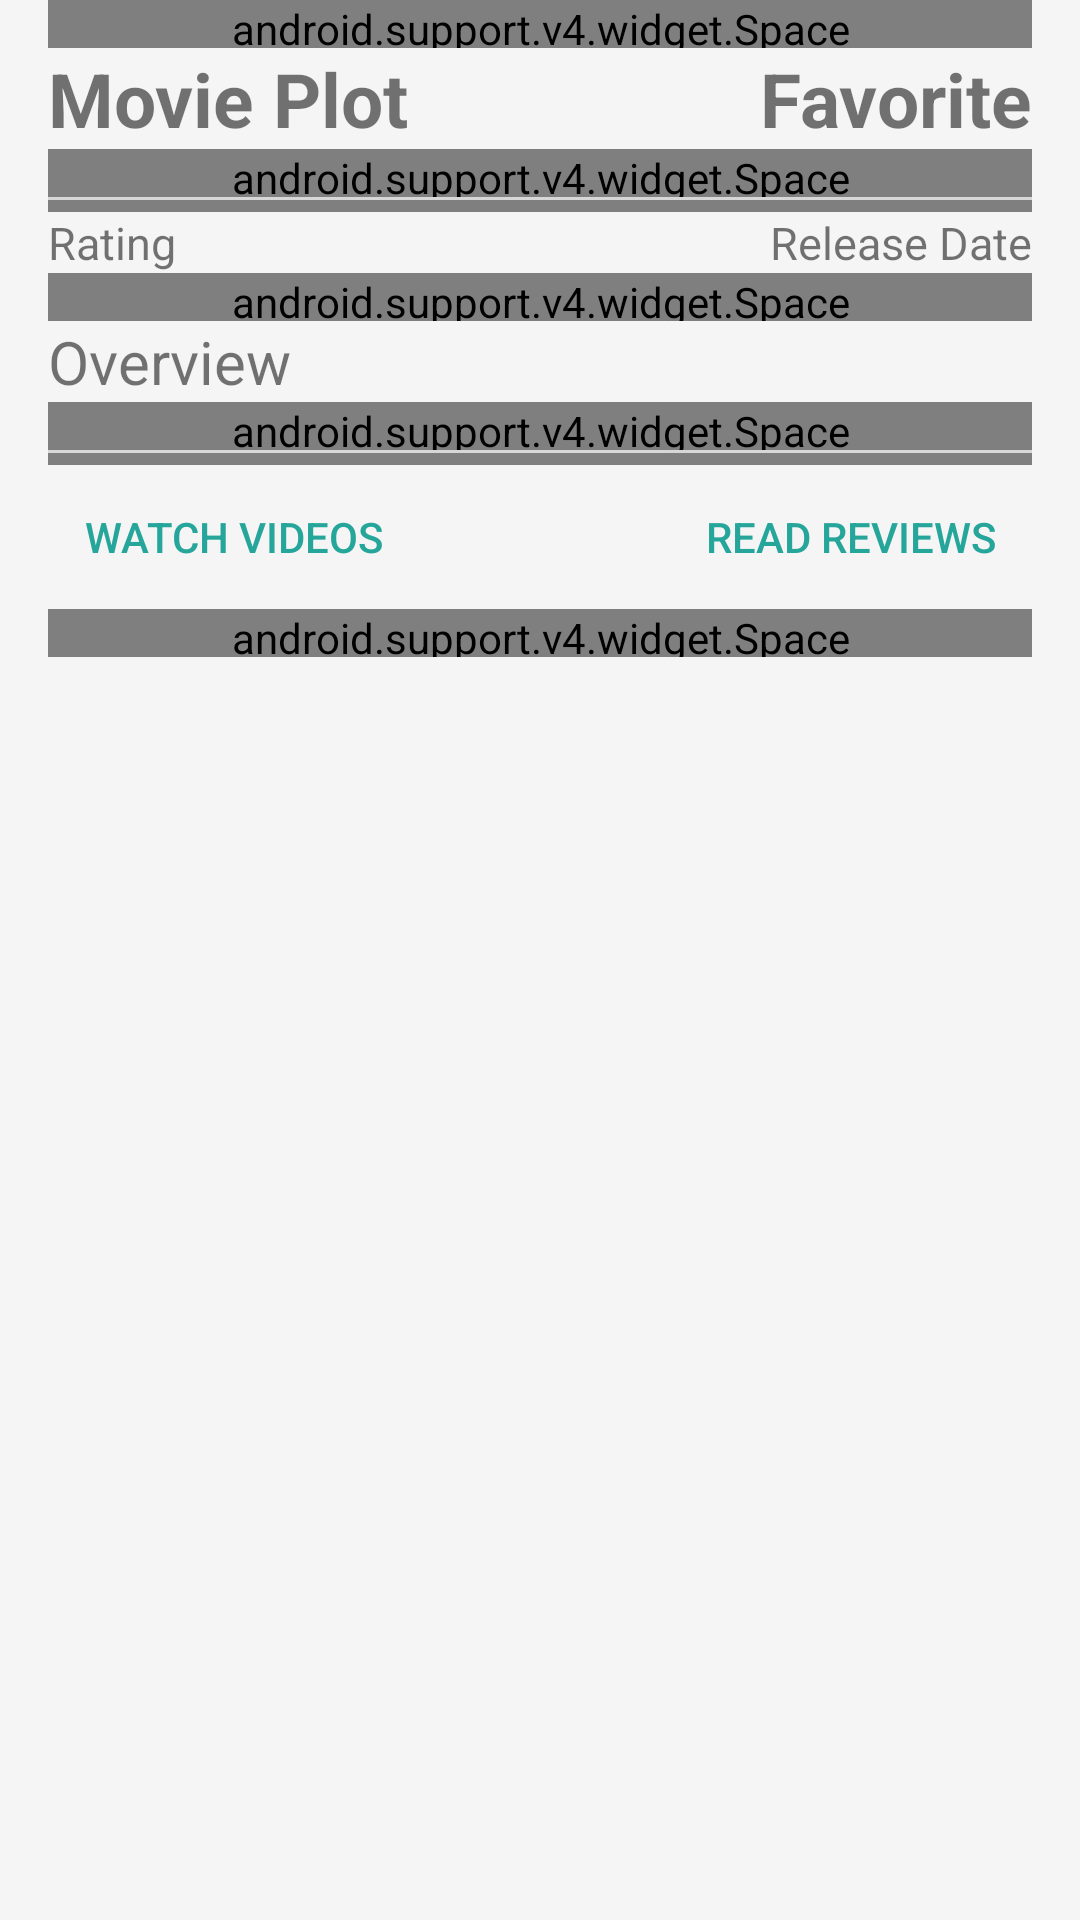

Layout XML and referenced resources for this Android screen:
<!-- AndroidManifest.xml: activity theme AppTheme.NoActionBar -->
<!-- res/layout/fragment_movie_details.xml -->
<?xml version="1.0" encoding="utf-8"?>
<RelativeLayout xmlns:android="http://schemas.android.com/apk/res/android"
    android:layout_width="match_parent"
    android:layout_height="match_parent">

    <ScrollView
        android:layout_width="match_parent"
        android:layout_height="match_parent">

        <RelativeLayout
            android:layout_width="match_parent"
            android:layout_height="match_parent"
            android:paddingLeft="@dimen/padding_avg"
            android:paddingRight="@dimen/padding_avg">

            <LinearLayout
                android:id="@+id/linear_layout_movie_details"
                android:layout_width="match_parent"
                android:layout_height="match_parent"
                android:orientation="vertical">

                <RelativeLayout
                    android:id="@+id/relative_layout_movies_backdrop"
                    android:layout_width="match_parent"
                    android:layout_height="@dimen/app_bar_height"
                    android:layout_marginTop="@dimen/margin_avg"
                    android:background="@color/primary"
                    android:visibility="gone">

                    <ImageView
                        android:id="@+id/image_view_backdrop"
                        android:layout_width="match_parent"
                        android:layout_height="@dimen/app_bar_height"
                        android:scaleType="centerCrop" />

                    <RelativeLayout
                        android:layout_width="match_parent"
                        android:layout_height="wrap_content"
                        android:layout_alignParentBottom="true"
                        android:layout_alignParentLeft="true"
                        android:background="@color/dark_transparent">

                        <TextView
                            android:id="@+id/text_view_title"
                            android:layout_width="wrap_content"
                            android:layout_height="wrap_content"
                            android:layout_margin="@dimen/margin_small"
                            android:text="@string/title"
                            android:textColor="@color/md_grey_100"
                            android:textSize="@dimen/text_size_huge"
                            android:textStyle="bold" />

                    </RelativeLayout>

                </RelativeLayout>

                <android.support.v4.widget.Space
                    android:layout_width="match_parent"
                    android:layout_height="@dimen/space_avg" />

                <RelativeLayout
                    android:layout_width="match_parent"
                    android:layout_height="wrap_content">

                    <TextView
                        android:layout_width="wrap_content"
                        android:layout_height="wrap_content"
                        android:layout_alignParentLeft="true"
                        android:text="@string/movie_plot"
                        android:textSize="@dimen/text_size_big"
                        android:textStyle="bold" />

                    <TextView
                        android:id="@+id/text_view_favorite"
                        android:layout_width="wrap_content"
                        android:layout_height="wrap_content"
                        android:layout_alignParentEnd="true"
                        android:layout_alignParentRight="true"
                        android:clickable="true"
                        android:text="@string/favorite"
                        android:textSize="@dimen/text_size_big"
                        android:textStyle="bold" />

                </RelativeLayout>

                <android.support.v4.widget.Space
                    android:layout_width="match_parent"
                    android:layout_height="@dimen/space_avg" />

                <View style="@style/Divider" />

                <android.support.v4.widget.Space
                    android:layout_width="match_parent"
                    android:layout_height="@dimen/space_min" />

                <RelativeLayout
                    android:layout_width="match_parent"
                    android:layout_height="wrap_content">

                    <TextView
                        android:id="@+id/text_view_rating"
                        android:layout_width="wrap_content"
                        android:layout_height="wrap_content"
                        android:layout_alignParentLeft="true"
                        android:text="@string/rating"
                        android:textSize="@dimen/text_size_small" />

                    <TextView
                        android:id="@+id/text_view_release_date"
                        android:layout_width="wrap_content"
                        android:layout_height="wrap_content"
                        android:layout_alignParentRight="true"
                        android:text="@string/release_date"
                        android:textSize="@dimen/text_size_small" />

                </RelativeLayout>

                <android.support.v4.widget.Space
                    android:layout_width="match_parent"
                    android:layout_height="@dimen/space_avg" />

                <TextView
                    android:id="@+id/text_view_overview"
                    android:layout_width="match_parent"
                    android:layout_height="wrap_content"
                    android:text="@string/overview"
                    android:textSize="@dimen/text_size_avg" />

                <android.support.v4.widget.Space
                    android:layout_width="match_parent"
                    android:layout_height="@dimen/space_avg" />

                <View style="@style/Divider" />

                <android.support.v4.widget.Space
                    android:layout_width="match_parent"
                    android:layout_height="@dimen/space_min" />

                <RelativeLayout
                    android:layout_width="match_parent"
                    android:layout_height="wrap_content">

                    <Button
                        android:id="@+id/button_watch_videos"
                        style="?android:attr/borderlessButtonStyle"
                        android:layout_width="wrap_content"
                        android:layout_height="wrap_content"
                        android:layout_alignParentLeft="true"
                        android:text="@string/watch_videos"
                        android:textColor="@color/primary" />

                    <Button
                        android:id="@+id/button_read_reviews"
                        style="?android:attr/borderlessButtonStyle"
                        android:layout_width="wrap_content"
                        android:layout_height="wrap_content"
                        android:layout_alignParentRight="true"
                        android:text="@string/read_reviews"
                        android:textColor="@color/primary" />

                </RelativeLayout>

                <android.support.v4.widget.Space
                    android:layout_width="match_parent"
                    android:layout_height="@dimen/space_avg" />

            </LinearLayout>

            <LinearLayout
                android:id="@+id/linear_layout_no_movies_selected"
                android:layout_width="match_parent"
                android:layout_height="match_parent"
                android:layout_centerInParent="true"
                android:layout_margin="@dimen/margin_big"
                android:gravity="center"
                android:orientation="vertical"
                android:visibility="invisible">

                <ImageView
                    android:id="@+id/image_view_sad_face"
                    android:layout_width="wrap_content"
                    android:layout_height="wrap_content"
                    android:src="@drawable/ic_sad_face_24dp" />

                <android.support.v4.widget.Space
                    android:layout_width="match_parent"
                    android:layout_height="@dimen/space_small" />

                <TextView
                    android:layout_width="wrap_content"
                    android:layout_height="wrap_content"
                    android:gravity="center"
                    android:text="@string/no_movies_selected" />

            </LinearLayout>

        </RelativeLayout>

    </ScrollView>

</RelativeLayout>
<!-- resources referenced by this layout -->
<resources>
  <color name="dark_transparent">#bd212121</color>
  <color name="md_grey_100">#F5F5F5</color>
  <color name="primary">@color/md_teal_400</color>
  <dimen name="app_bar_height">240dp</dimen>
  <dimen name="margin_avg">16dp</dimen>
  <dimen name="margin_big">32dp</dimen>
  <dimen name="margin_small">8dp</dimen>
  <dimen name="padding_avg">16dp</dimen>
  <dimen name="space_avg">16dp</dimen>
  <dimen name="space_min">4dp</dimen>
  <dimen name="space_small">8dp</dimen>
  <dimen name="text_size_avg">20sp</dimen>
  <dimen name="text_size_big">25sp</dimen>
  <dimen name="text_size_huge">35sp</dimen>
  <dimen name="text_size_small">15sp</dimen>
  <!-- drawable ic_sad_face_24dp (drawable) -->
  <vector xmlns:android="http://schemas.android.com/apk/res/android"
      android:width="24dp"
      android:height="24dp"
      android:viewportHeight="24"
      android:viewportWidth="24">
      <path
          android:fillColor="#FF212121"
          android:pathData="M20,12A8,8 0 0,0 12,4A8,8 0 0,0 4,12A8,8 0 0,0 12,20A8,8 0 0,0 20,12M22,12A10,10 0 0,1 12,22A10,10 0 0,1 2,12A10,10 0 0,1 12,2A10,10 0 0,1 22,12M15.5,8C16.3,8 17,8.7 17,9.5C17,10.3 16.3,11 15.5,11C14.7,11 14,10.3 14,9.5C14,8.7 14.7,8 15.5,8M10,9.5C10,10.3 9.3,11 8.5,11C7.7,11 7,10.3 7,9.5C7,8.7 7.7,8 8.5,8C9.3,8 10,8.7 10,9.5M12,14C13.75,14 15.29,14.72 16.19,15.81L14.77,17.23C14.32,16.5 13.25,16 12,16C10.75,16 9.68,16.5 9.23,17.23L7.81,15.81C8.71,14.72 10.25,14 12,14Z" />
  </vector>
  <string name="favorite">Favorite</string>
  <string name="movie_plot">Movie Plot</string>
  <string name="no_movies_selected">No movies selected.\nSelect a movie first to view its details.</string>
  <string name="overview">Overview</string>
  <string name="rating">Rating</string>
  <string name="read_reviews">Read Reviews</string>
  <string name="release_date">Release Date</string>
  <string name="title">Title</string>
  <string name="watch_videos">Watch Videos</string>
  <style name="Divider">
          <item name="android:layout_width">match_parent</item>
          <item name="android:layout_height">1dp</item>
          <item name="android:background">?android:attr/listDivider</item>
      </style>
  <style name="AppTheme.NoActionBar">
          <item name="windowActionBar">false</item>
          <item name="windowNoTitle">true</item>
      </style>
  <color name="md_teal_400">#26A69A</color>
</resources>
